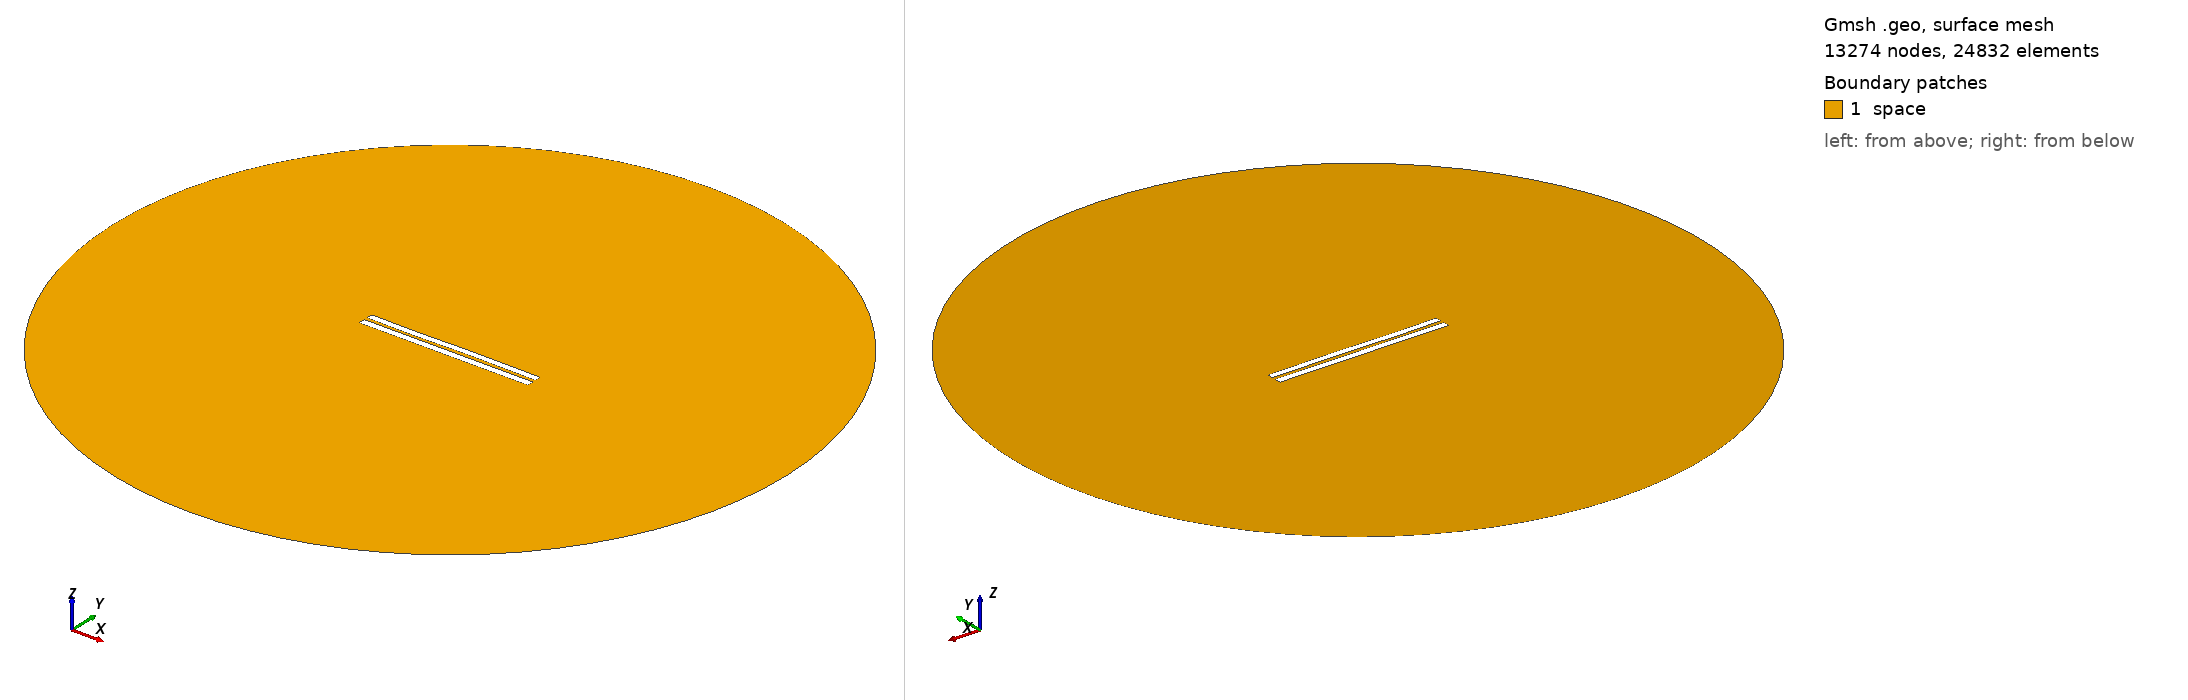

Gmsh geometry script, surface-meshed: 13274 nodes, 24832 surface elements. Boundary patches (legend numbers): 1 space. Left view from above one corner, right view from below the opposite corner. Legend entries are the model's physical surfaces. The drawing asked Gmsh for element sizes between 1% and 20% of the model's largest extent; the script's own settings can give other sizes.

=== 4677.geo (drawn) ===
//---------------------------------------
// Geometry kernel
//---------------------------------------

SetFactory("OpenCASCADE");



//---------------------------------------
// Parameters of the geometry
//---------------------------------------

// Overetch of the upper plate
overetch = 0.125;

// Distance between the plates
distance = 2.0;

// Discretization over the x axis (for the deformation)
nx = 50; 

// Length of the plate
L = 100 - overetch; 

// Number of modes
n = 4; 

// 1st mode coefficient
coeff(1) = 0.0;
beta(1) = 0.596864 * 3.1415926535 / L;

// 2nd mode coefficient
coeff(2) = 0.0;
beta(2) = 1.49418 * 3.1415926535 / L;

// 3rd mode coefficient
coeff(3) = -0.15;
beta(3) = 2.50025 * 3.1415926535 / L;

// 4th mode coefficient
coeff(4) = -0.075;
beta(4) = 3.49999 * 3.1415926535 / L;



//---------------------------------------
// Upper plate (deformed rectangle)
//---------------------------------------

// Coordiantes of the upper plate
xmin = -50;
xmax = 50 - overetch;

// Height of the upper plate
yheight = 4 - 2 * overetch;

// Indexes of the points
UpperID[] = {};
LowerID[] = {};
LeftID[] = {};
RightID[] = {};

// Point index
p = 1;

// Horizontal edges
For i In {1:nx}
    x = xmin + (i-1)*(xmax - xmin)/(nx-1);

    y_bottom = distance / 2 + overetch;
    For j In {1:n}
        C = (Cosh(beta(j)*L) + Cos(beta(j)*L)) / (Sinh(beta(j)*L) + Sin(beta(j)*L));
        y_bottom  = y_bottom + coeff(j) * (Cosh(beta(j)*(x+50)) - Cos(beta(j)*(x+50)) - C * (Sinh(beta(j)*(x+50)) - Sin(beta(j)*(x+50))));
    EndFor

    y_top = y_bottom + yheight;

    Point(p) = {x, y_top, 0, 1.0};
    UpperID[i] = p;
    p = p + 1;

    Point(p) = {x, y_bottom, 0, 1.0};
    LowerID[i] = p;
    p = p + 1;
EndFor

// Create point lists
UpperPts[] = {}; LowerPts[] = {};
For i In {1:nx}
  UpperPts[] += {UpperID[i]};
  LowerPts[] += {LowerID[i]};
EndFor

// Build splines
Spline(1) = {UpperPts[]};
Spline(2) = {LowerPts[]};
Line(3) = {LowerPts[nx-1], UpperPts[nx-1]};
Line(4) = {LowerPts[0], UpperPts[0]};

// Build the plane surface
Curve Loop(1) = {2, 3, -1, -4};
Plane Surface(1) = {1};



//---------------------------------------
// Lower plate (rectangle)
//---------------------------------------

// Vertices
Point(1001) = {-50, -1, 0, 1.0};
Point(1002) = { 50, -1, 0, 1.0};
Point(1003) = { 50,  -5, 0, 1.0};
Point(1004) = {-50,  -5, 0, 1.0};

// Edges
Line(5) = {1001, 1002};
Line(6) = {1002, 1003};
Line(7) = {1003, 1004};
Line(8) = {1004, 1001};

// Plane surface
Line Loop(2) = {5, 6, 7, 8};
Plane Surface(2) = {2}; 



//---------------------------------------
// Outer (fictious) boundary
//---------------------------------------

// Points
Point(1005) = {0, 0, 0};       // Center
Point(1006) = {200, 0, 0};     // Start point
Point(1007) = {0, 200, 0};     // 90 degrees
Point(1008) = {-200, 0, 0};    // 180 degrees
Point(1009) = {0, -200, 0};    // 270 degrees

// Circle arcs (each needs start, center, end)
Circle(9) = {1006, 1005, 1007};
Circle(10) = {1007, 1005, 1008};
Circle(11) = {1008, 1005, 1009};
Circle(12) = {1009, 1005, 1006};

// Plane surface for the entire domain
Curve Loop(3) = {9, 10, 11, 12};
Surface(3) = {3};

// Subtract the plates from the whole domain to obtain the actual domain where we want to solve the equations
BooleanDifference{ Surface{3}; Delete; }{ Surface{1}; Surface{2}; Delete; }




//---------------------------------------
// Transfinite Lines/Curves
//---------------------------------------

// Set the number of points on the boundaries
r = 7;

// Plates
Transfinite Curve {1, 2} = 50*r Using Progression 1;
Transfinite Curve {3, 4} = 2*r Using Progression 1;
Transfinite Line {5, 7} = 50*r Using Progression 1;
Transfinite Line {6, 8} = 2*r Using Progression 1;

// Outer boundary
Transfinite Line {9, 10, 11, 12} = 20 Using Progression 1;



//---------------------------------------
// Physical groups
//---------------------------------------                

// Physical curves (boundaries)
Physical Line("force_segment", 10) = {2};
Physical Line("upper_plate", 11) = {1, 3, 4};
Physical Line("lower_plate", 12) = {5, 6, 7, 8};
Physical Line("boundary", 20) = {9, 10, 11, 12};

// Physical Surfaces
Physical Surface("space", 30) = {3};



//---------------------------------------
// 6. Generate the Mesh
//---------------------------------------

// 2D mesh generation
Mesh 2;
